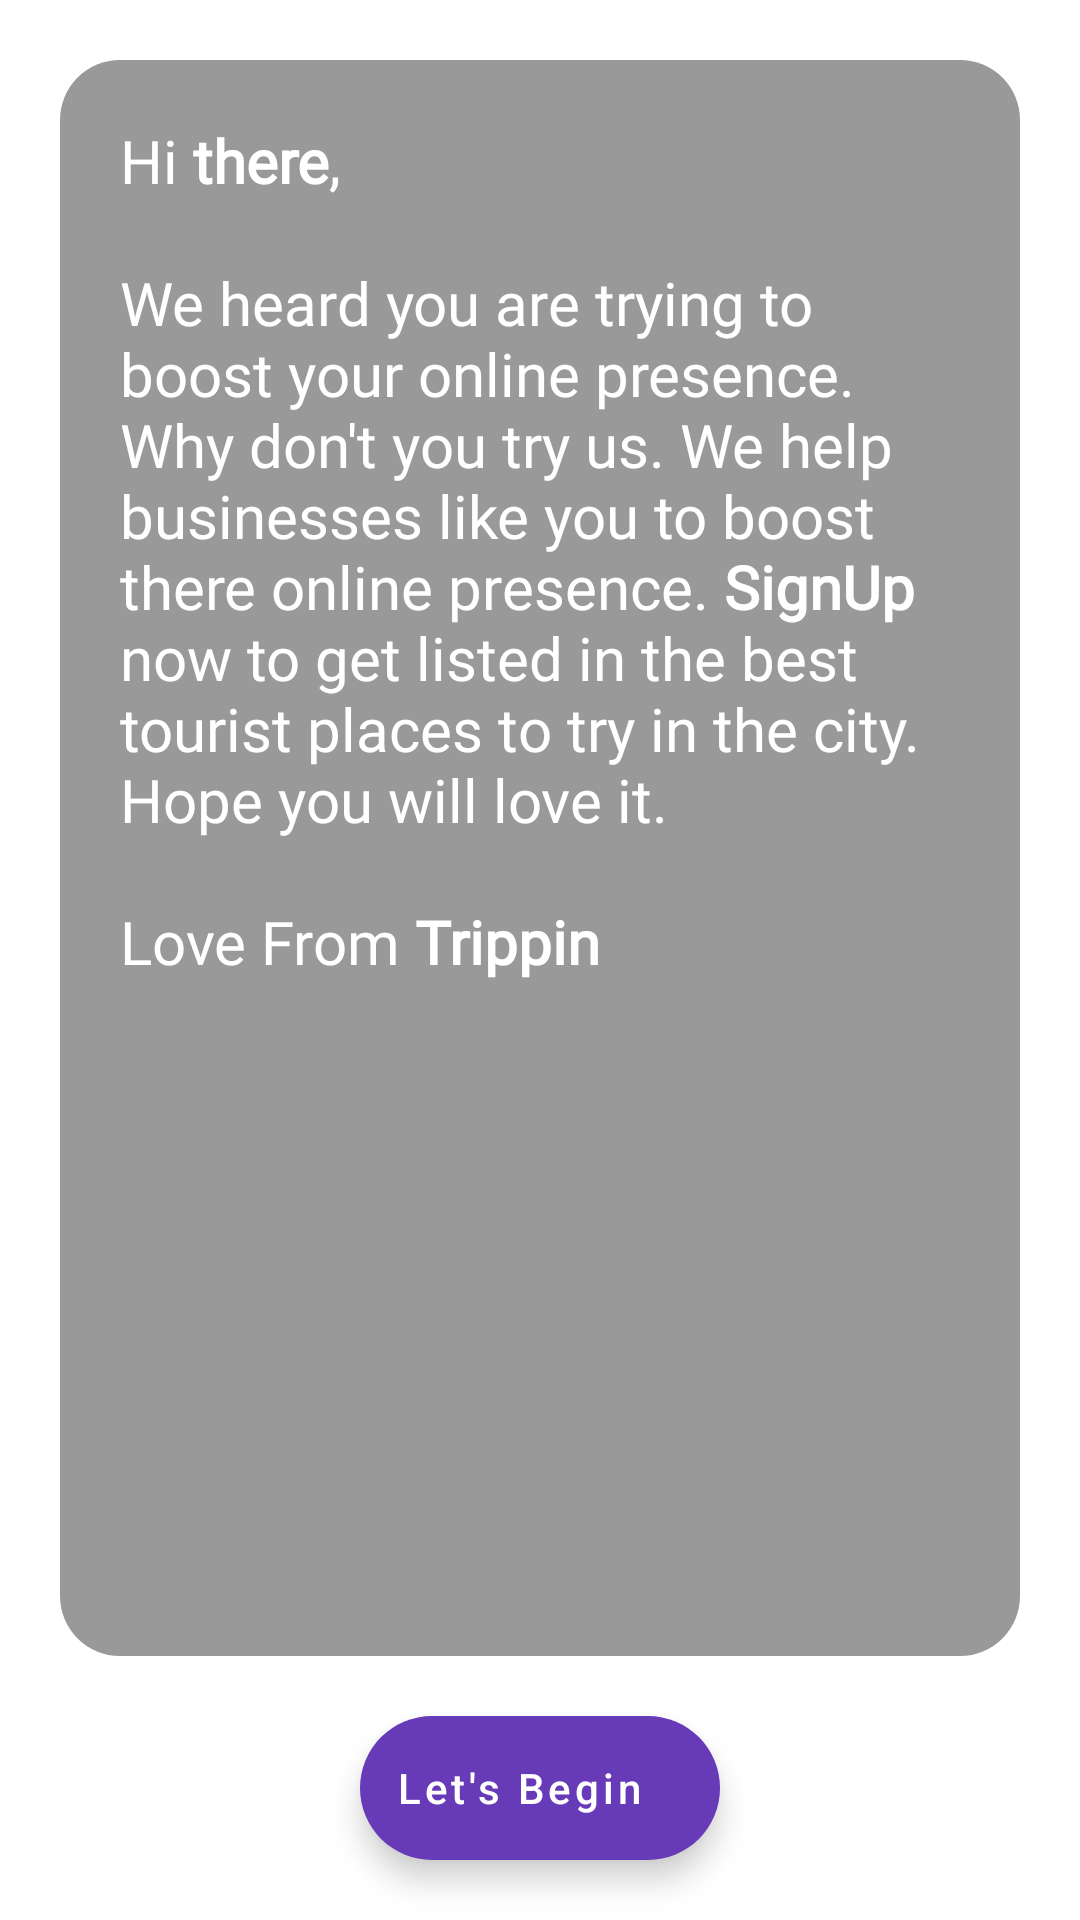

This screen was rendered from an Android layout file. Write that file and the resources it references.
<!-- AndroidManifest.xml: application theme Theme.Trippin_Business -->
<!-- res/layout/fragment_landing.xml -->
<?xml version="1.0" encoding="utf-8"?>
<androidx.constraintlayout.widget.ConstraintLayout xmlns:android="http://schemas.android.com/apk/res/android"
    xmlns:app="http://schemas.android.com/apk/res-auto"
    xmlns:tools="http://schemas.android.com/tools"
    android:layout_width="match_parent"
    android:layout_height="match_parent"
    android:background="@drawable/bg_image"
    tools:context=".UI.Fragments.Landing.LandingFragment">

    <TextView
        android:id="@+id/text"
        android:layout_width="match_parent"
        android:layout_height="0dp"
        android:layout_margin="20sp"
        android:layout_weight="2"
        android:background="@drawable/round_card_bg"
        android:fontFamily="@font/poppins_light"
        android:padding="20dp"
        android:text="@string/card_text"
        android:textAlignment="textStart"
        android:textColor="@color/white"
        android:textSize="20sp"
        app:layout_constraintBottom_toTopOf="@+id/fab"
        app:layout_constraintEnd_toEndOf="parent"
        app:layout_constraintStart_toStartOf="parent"
        app:layout_constraintTop_toTopOf="parent" />

    <com.google.android.material.floatingactionbutton.ExtendedFloatingActionButton
        android:id="@+id/fab"
        android:layout_width="wrap_content"
        android:layout_height="wrap_content"
        android:layout_gravity="center|bottom"
        android:layout_margin="20dp"
        android:contentDescription="@string/get_started"
        android:padding="10dp"
        android:text="Let's Begin"
        android:textAllCaps="false"
        android:textColor="@color/white"
        app:icon="@drawable/ic_next"
        app:iconTint="@color/white"
        app:layout_anchor="@id/text"
        app:layout_anchorGravity="center"
        app:layout_constraintBottom_toBottomOf="parent"
        app:layout_constraintEnd_toEndOf="parent"
        app:layout_constraintStart_toStartOf="parent" />

</androidx.constraintlayout.widget.ConstraintLayout>
<!-- resources referenced by this layout -->
<resources>
  <color name="white">#FFFFFFFF</color>
  <!-- drawable round_card_bg (drawable) -->
  <?xml version="1.0" encoding="utf-8"?>
  <shape xmlns:android="http://schemas.android.com/apk/res/android"
      android:shape="rectangle">
  
      <solid android:color="@color/transparent_black" />
      <corners android:radius="20dp" />
  
  </shape>
  <string name="card_text">Hi <b>there</b>, \n\nWe heard you are trying to boost your online presence. Why don\'t you try us. We help businesses like you to boost there online presence. <b>SignUp</b> now to get listed in the best tourist places to try in the city. Hope you will love it. \n\nLove From <b>Trippin</b> </string>
  <string name="get_started">Get Started</string>
  <style name="Theme.Trippin_Business" parent="Theme.MaterialComponents.Light.NoActionBar">
          
          <item name="colorPrimary">@color/main_color</item>
          <item name="colorPrimaryVariant">@color/main_color</item>
          <item name="colorOnPrimary">@color/white</item>
          
          <item name="colorSecondary">@color/main_color</item>
          <item name="colorSecondaryVariant">@color/main_color</item>
          <item name="colorOnSecondary">@color/black</item>
          
          <item name="android:statusBarColor" tools:targetApi="l">@android:color/black</item>
          
      </style>
  <color name="transparent_black">#66000000</color>
  <color name="main_color">#673AB7</color>
  <color name="black">#FF000000</color>
</resources>
